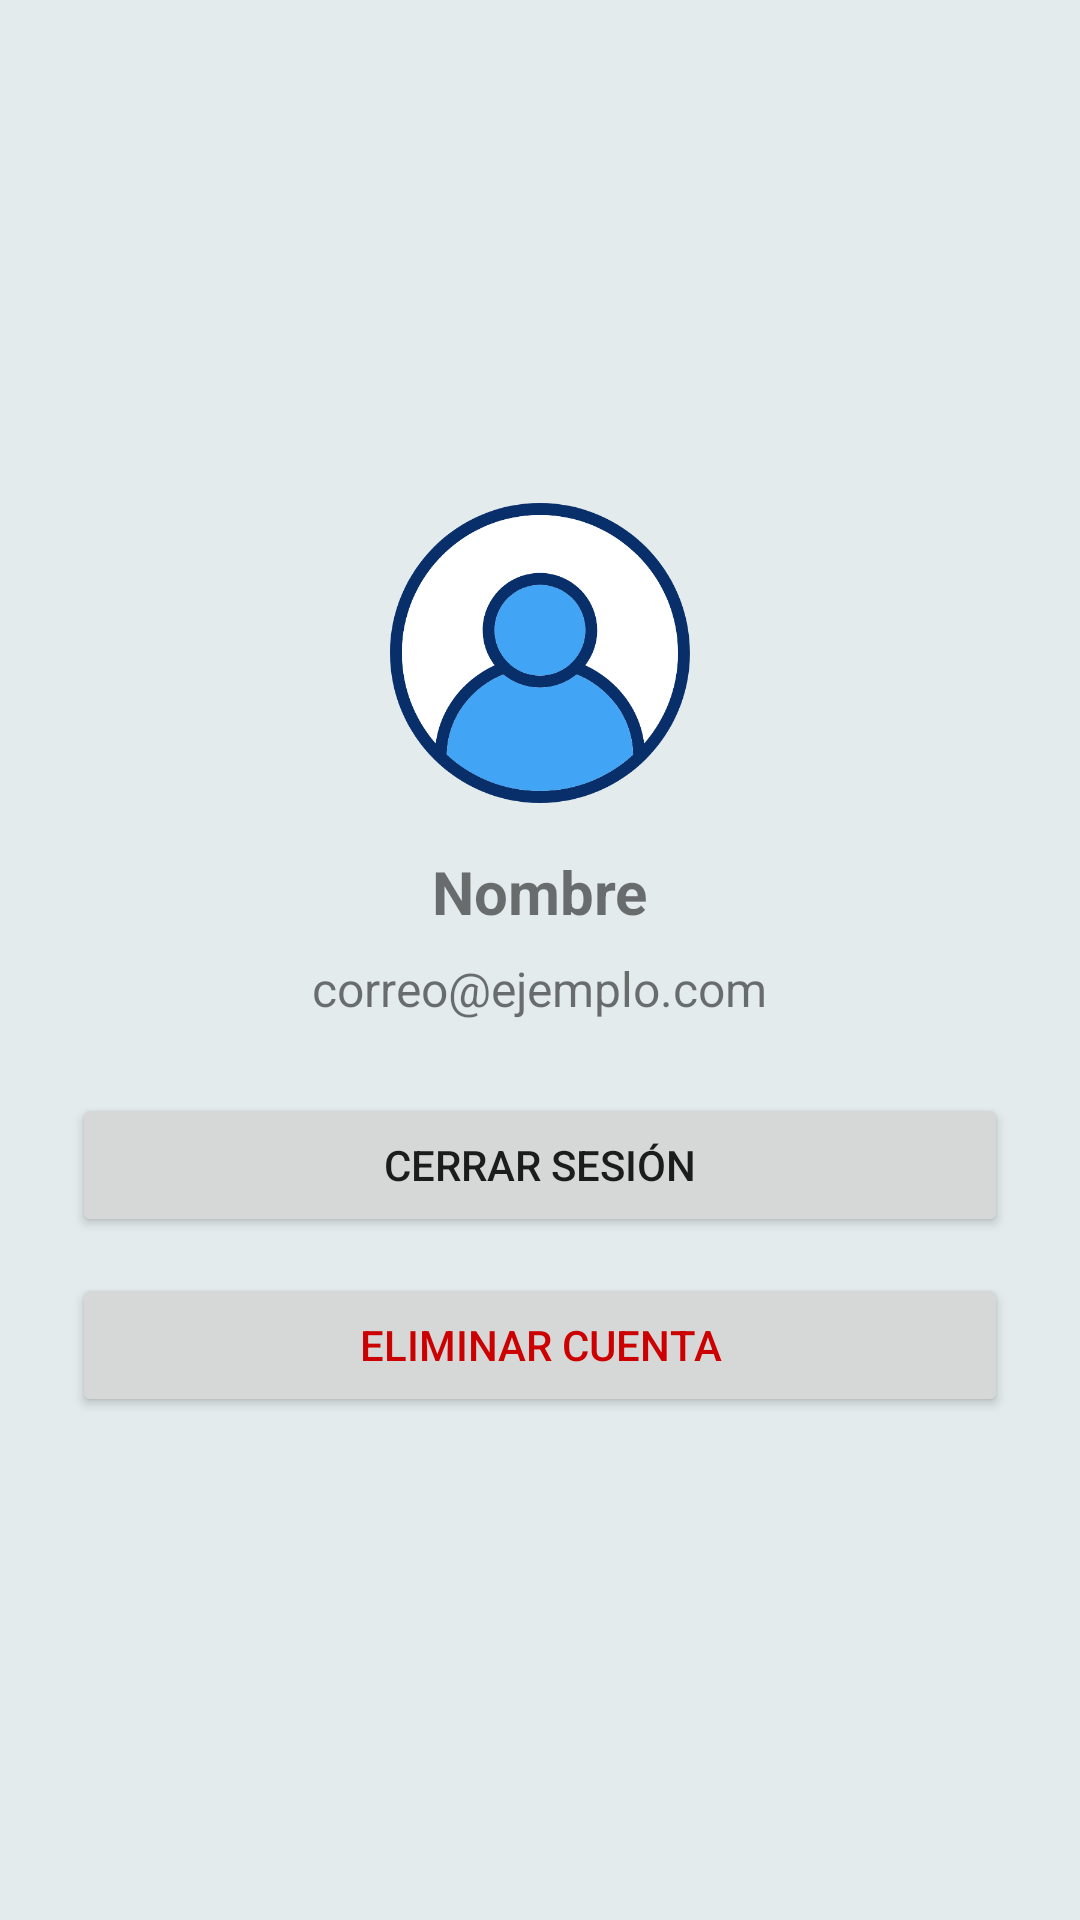

The Android layout XML behind this screen, and the referenced resources:
<!-- AndroidManifest.xml: application theme Theme.ImaginaSevilla -->
<!-- res/layout/activity_user.xml -->
<LinearLayout xmlns:android="http://schemas.android.com/apk/res/android"
    android:layout_width="match_parent"
    android:layout_height="match_parent"
    android:orientation="vertical"
    android:padding="24dp"
    android:gravity="center"
    android:background="#274A7E8A">

    <ImageView
        android:id="@+id/ivFotoPerfil"
        android:layout_width="100dp"
        android:layout_height="100dp"
        android:layout_marginBottom="16dp"
        android:scaleType="centerCrop"
        android:src="@drawable/ic_user" />

    <TextView
        android:id="@+id/tvNombre"
        android:layout_width="wrap_content"
        android:layout_height="wrap_content"
        android:text="@string/NombreUser"
        android:textSize="20sp"
        android:textStyle="bold"
        android:layout_marginBottom="8dp" />

    <TextView
        android:id="@+id/tvEmail"
        android:layout_width="wrap_content"
        android:layout_height="wrap_content"
        android:text="@string/correo_ejemplo"
        android:textSize="16sp"
        android:layout_marginBottom="24dp" />

    <Button
        android:id="@+id/btnCerrarSesion"
        android:layout_width="match_parent"
        android:layout_height="wrap_content"
        android:text="@string/cerrarSesion" />

    <Button
        android:id="@+id/btnEliminarCuenta"
        android:layout_width="match_parent"
        android:layout_height="wrap_content"
        android:layout_marginTop="12dp"
        android:text="@string/botonEliminarUser"
        android:textColor="@android:color/holo_red_dark" />

    <Button
        android:id="@+id/btnIniciarSesion"
        android:layout_width="match_parent"
        android:layout_height="wrap_content"
        android:text="@string/inicioSesionUser"
        android:layout_marginTop="12dp"
        android:visibility="gone" />

</LinearLayout>
<!-- resources referenced by this layout -->
<resources>
  <!-- drawable ic_user: png bitmap (drawable, 31679 bytes) -->
  <string name="NombreUser">Nombre</string>
  <string name="botonEliminarUser">Eliminar cuenta</string>
  <string name="cerrarSesion">Cerrar sesión</string>
  <string name="correo_ejemplo">correo@ejemplo.com</string>
  <string name="inicioSesionUser">Iniciar sesión</string>
  <style name="Theme.ImaginaSevilla" parent="Theme.MaterialComponents.DayNight.DarkActionBar">
          
          <item name="colorPrimary">@color/bright_blue</item>
          <item name="colorPrimaryVariant">@color/bright_blue</item>
          <item name="colorOnPrimary">@color/white</item>
          
          <item name="colorSecondary">@color/teal_200</item>
          <item name="colorOnSecondary">@color/black</item>
          
          <item name="android:statusBarColor">?attr/colorPrimaryVariant</item>
          
      </style>
  <color name="bright_blue">#2979FF</color>
  <color name="white">#FFFFFFFF</color>
  <color name="teal_200">#FF03DAC5</color>
  <color name="black">#FF000000</color>
</resources>
